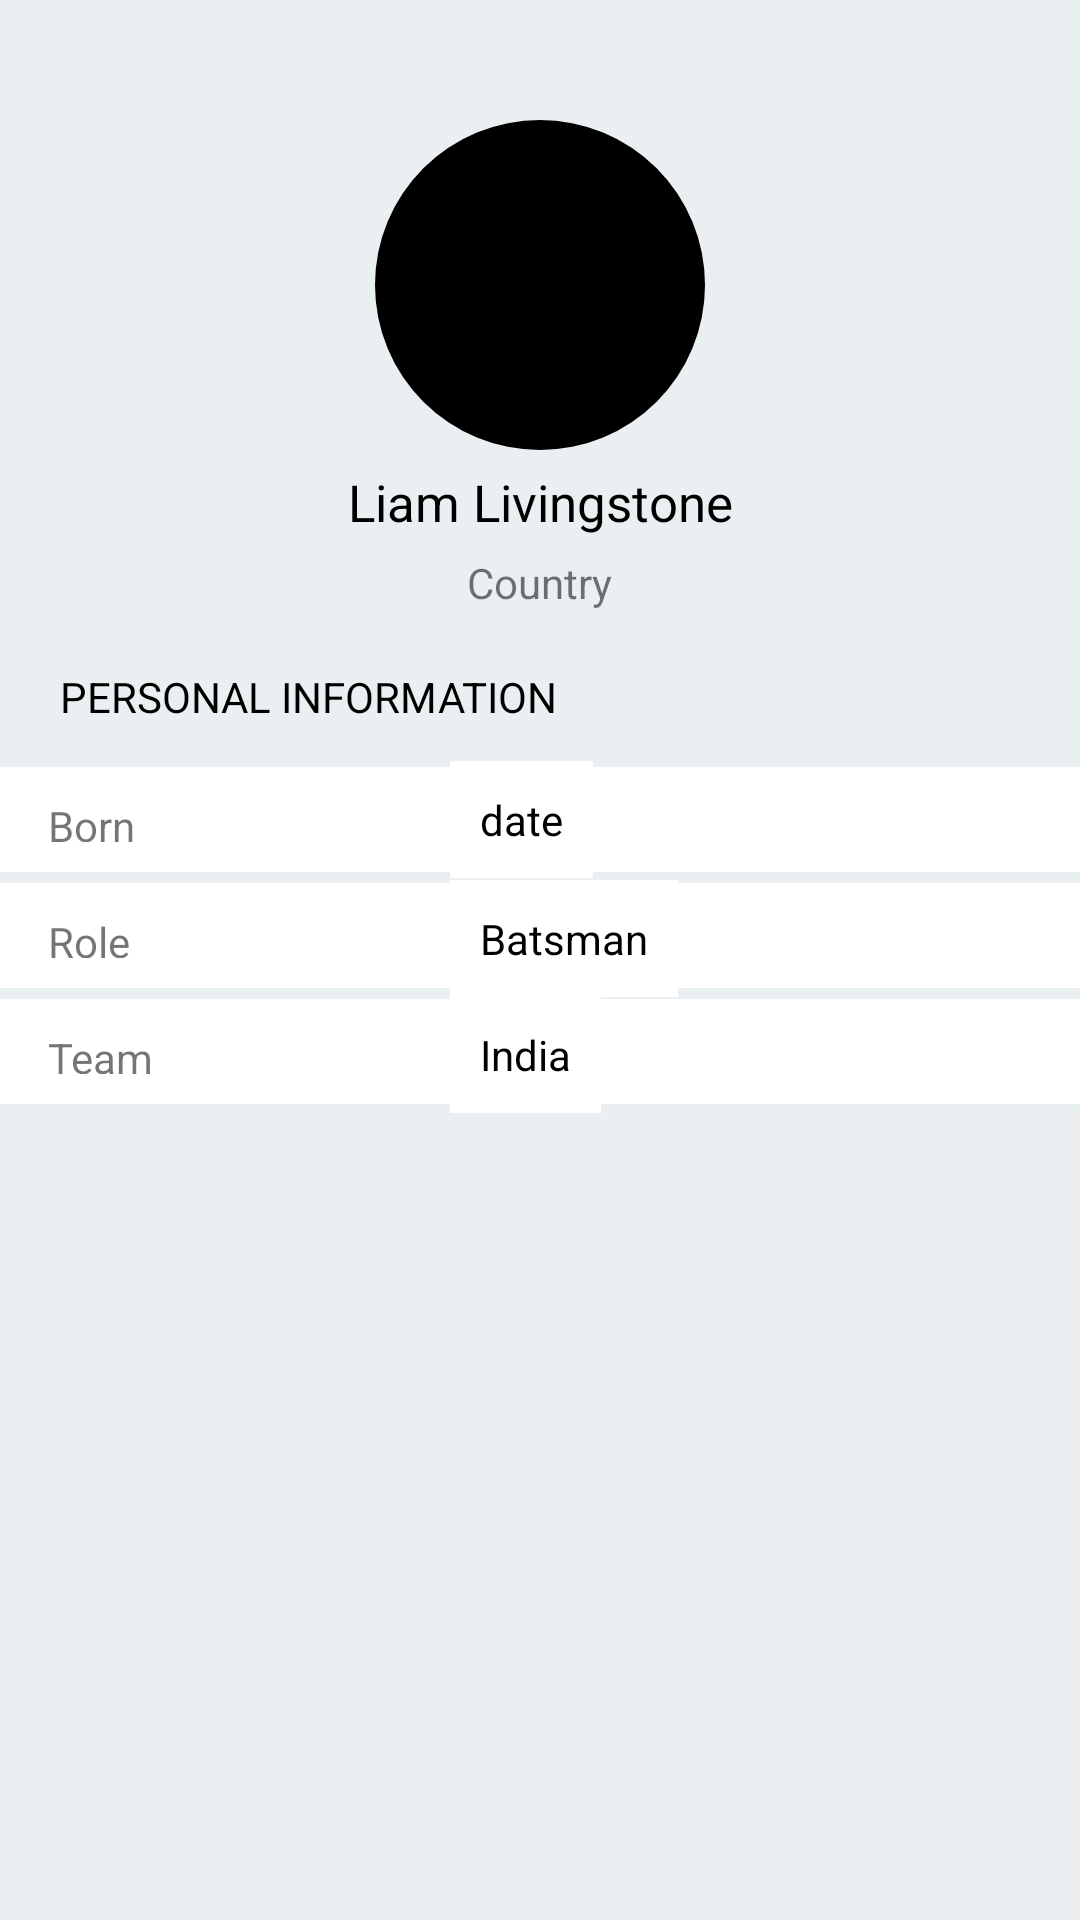

Write the Android layout XML for this screen, with the resource values it uses.
<!-- AndroidManifest.xml: application theme Theme.Codelab_5_shubhendra -->
<!-- res/layout/fragment_informaton.xml -->
<?xml version="1.0" encoding="utf-8"?>
<androidx.core.widget.NestedScrollView xmlns:android="http://schemas.android.com/apk/res/android"
    xmlns:tools="http://schemas.android.com/tools"
    android:layout_width="match_parent"
    xmlns:app="http://schemas.android.com/apk/res-auto"
    android:background="@color/white"
    android:backgroundTint="#ECEFF1"
    android:layout_height="match_parent"
    tools:context=".ui.">
<androidx.constraintlayout.widget.ConstraintLayout
    android:background="#EAF0F1"
    android:layout_width="match_parent"
    android:layout_height="match_parent"
    tools:context=".ui.DetailsActivity">



        <com.google.android.material.imageview.ShapeableImageView
            android:id="@+id/cir_img"
            android:layout_width="110dp"
            android:layout_height="110dp"
            android:layout_marginTop="40dp"
            android:src="@color/black"
            android:scaleType="fitXY"
            app:shapeAppearanceOverlay="@style/round"
            app:layout_constraintStart_toStartOf="parent"
            app:layout_constraintEnd_toEndOf="parent"
            app:layout_constraintTop_toTopOf="parent"
            />
        <TextView
            android:id="@+id/name"
            android:layout_width="wrap_content"
            android:layout_height="wrap_content"
            android:layout_marginTop="6dp"
            android:text="Liam Livingstone"
            android:textSize="17dp"

            android:textColor="@color/black"
            app:layout_constraintStart_toStartOf="parent"
            app:layout_constraintEnd_toEndOf="parent"
            app:layout_constraintTop_toBottomOf="@+id/cir_img"
            />
        <TextView
            android:id="@+id/tv_country"
            android:layout_width="wrap_content"
            android:layout_height="wrap_content"
            android:layout_marginTop="6dp"
            android:text="Country"



            app:layout_constraintStart_toStartOf="parent"
            app:layout_constraintEnd_toEndOf="parent"
            app:layout_constraintTop_toBottomOf="@+id/name"
            />
        <TextView
            android:id="@+id/tv_personal"
            android:layout_width="match_parent"
            android:layout_height="wrap_content"
            android:layout_marginTop="15dp"
            android:text="PERSONAL INFORMATION"

            android:layout_marginLeft="16dp"
            android:layout_marginRight="16dp"
            android:padding="4dp"
            android:textColor="@color/black"
            app:layout_constraintStart_toStartOf="parent"

            app:layout_constraintTop_toBottomOf="@id/tv_country"
            />
        <TextView
            android:id="@+id/tv_born"
            android:layout_width="match_parent"
            android:layout_height="35dp"
            android:layout_marginTop="10dp"
            android:text="Born"

            android:paddingStart="16dp"
            android:padding="10dp"

            app:layout_constraintStart_toStartOf="parent"
            android:background="@color/white"
            app:layout_constraintTop_toBottomOf="@id/tv_personal"
            />
        <TextView
            android:id="@+id/tv_role"
            android:layout_width="match_parent"
            android:layout_height="35dp"
            android:layout_marginTop="3.5dp"
            android:paddingStart="16dp"
            android:padding="10dp"
            android:text="Role"

            app:layout_constraintStart_toStartOf="parent"
            android:background="@color/white"
            app:layout_constraintTop_toBottomOf="@id/tv_born"
            />

        <TextView
            android:id="@+id/tv_team"
            android:layout_width="match_parent"
            android:layout_height="35dp"
            android:layout_marginTop="3.5dp"
            android:paddingStart="16dp"
            android:padding="10dp"
            android:text="Team"
            app:layout_constraintStart_toStartOf="parent"
            android:background="@color/white"
            app:layout_constraintTop_toBottomOf="@id/tv_role"
            />
        <TextView
            android:layout_width="wrap_content"
            android:layout_height="wrap_content"

            android:text="date"
            android:id="@+id/et_born"

            android:layout_marginLeft="150dp"
            android:padding="10dp"
            android:textColor="@color/black"
            android:background="@color/white"
            app:layout_constraintStart_toStartOf="@id/tv_born"
            app:layout_constraintTop_toTopOf="@id/tv_born"
            app:layout_constraintBottom_toBottomOf="@id/tv_born"
            />
        <TextView
            android:id="@+id/et_role"
            android:layout_width="wrap_content"
            android:layout_height="wrap_content"
            android:text="Batsman"
            android:layout_marginLeft="150dp"
            android:layout_marginTop="2dp"
            android:padding="10dp"
            android:textColor="@color/black"
            android:background="@color/white"
            app:layout_constraintTop_toTopOf="@id/tv_role"
            app:layout_constraintBottom_toBottomOf="@id/tv_role"
            app:layout_constraintStart_toStartOf="@id/tv_role"

            />

        <TextView
            android:id="@+id/et_team"
            android:layout_width="wrap_content"
            android:layout_height="wrap_content"
            android:text="India"
            android:layout_marginLeft="150dp"
            android:layout_marginTop="2dp"
            android:padding="10dp"
            android:textColor="@color/black"
            android:background="@color/white"
            app:layout_constraintTop_toTopOf="@id/tv_team"
            app:layout_constraintBottom_toBottomOf="@id/tv_team"
            app:layout_constraintStart_toStartOf="@id/tv_team"
            />




    </androidx.constraintlayout.widget.ConstraintLayout>
</androidx.core.widget.NestedScrollView>
<!-- resources referenced by this layout -->
<resources>
  <color name="black">#FF000000</color>
  <color name="white">#FFFFFFFF</color>
  <style name="round">
          <item name="cornerSize">50%
          </item>
      </style>
  <style name="Theme.Codelab_5_shubhendra" parent="Theme.MaterialComponents.DayNight.DarkActionBar">
          
          <item name="colorPrimary">@color/green</item>
          <item name="colorPrimaryVariant">@color/green</item>
          <item name="colorOnPrimary">@color/green</item>
          
          <item name="colorSecondary">@color/teal_200</item>
          <item name="colorSecondaryVariant">@color/teal_700</item>
          <item name="colorOnSecondary">@color/black</item>
          
          <item name="android:statusBarColor" tools:targetApi="l">?attr/colorPrimaryVariant</item>
          
      </style>
  <color name="green">#009c70</color>
  <color name="teal_200">#FF03DAC5</color>
  <color name="teal_700">#FF018786</color>
</resources>
